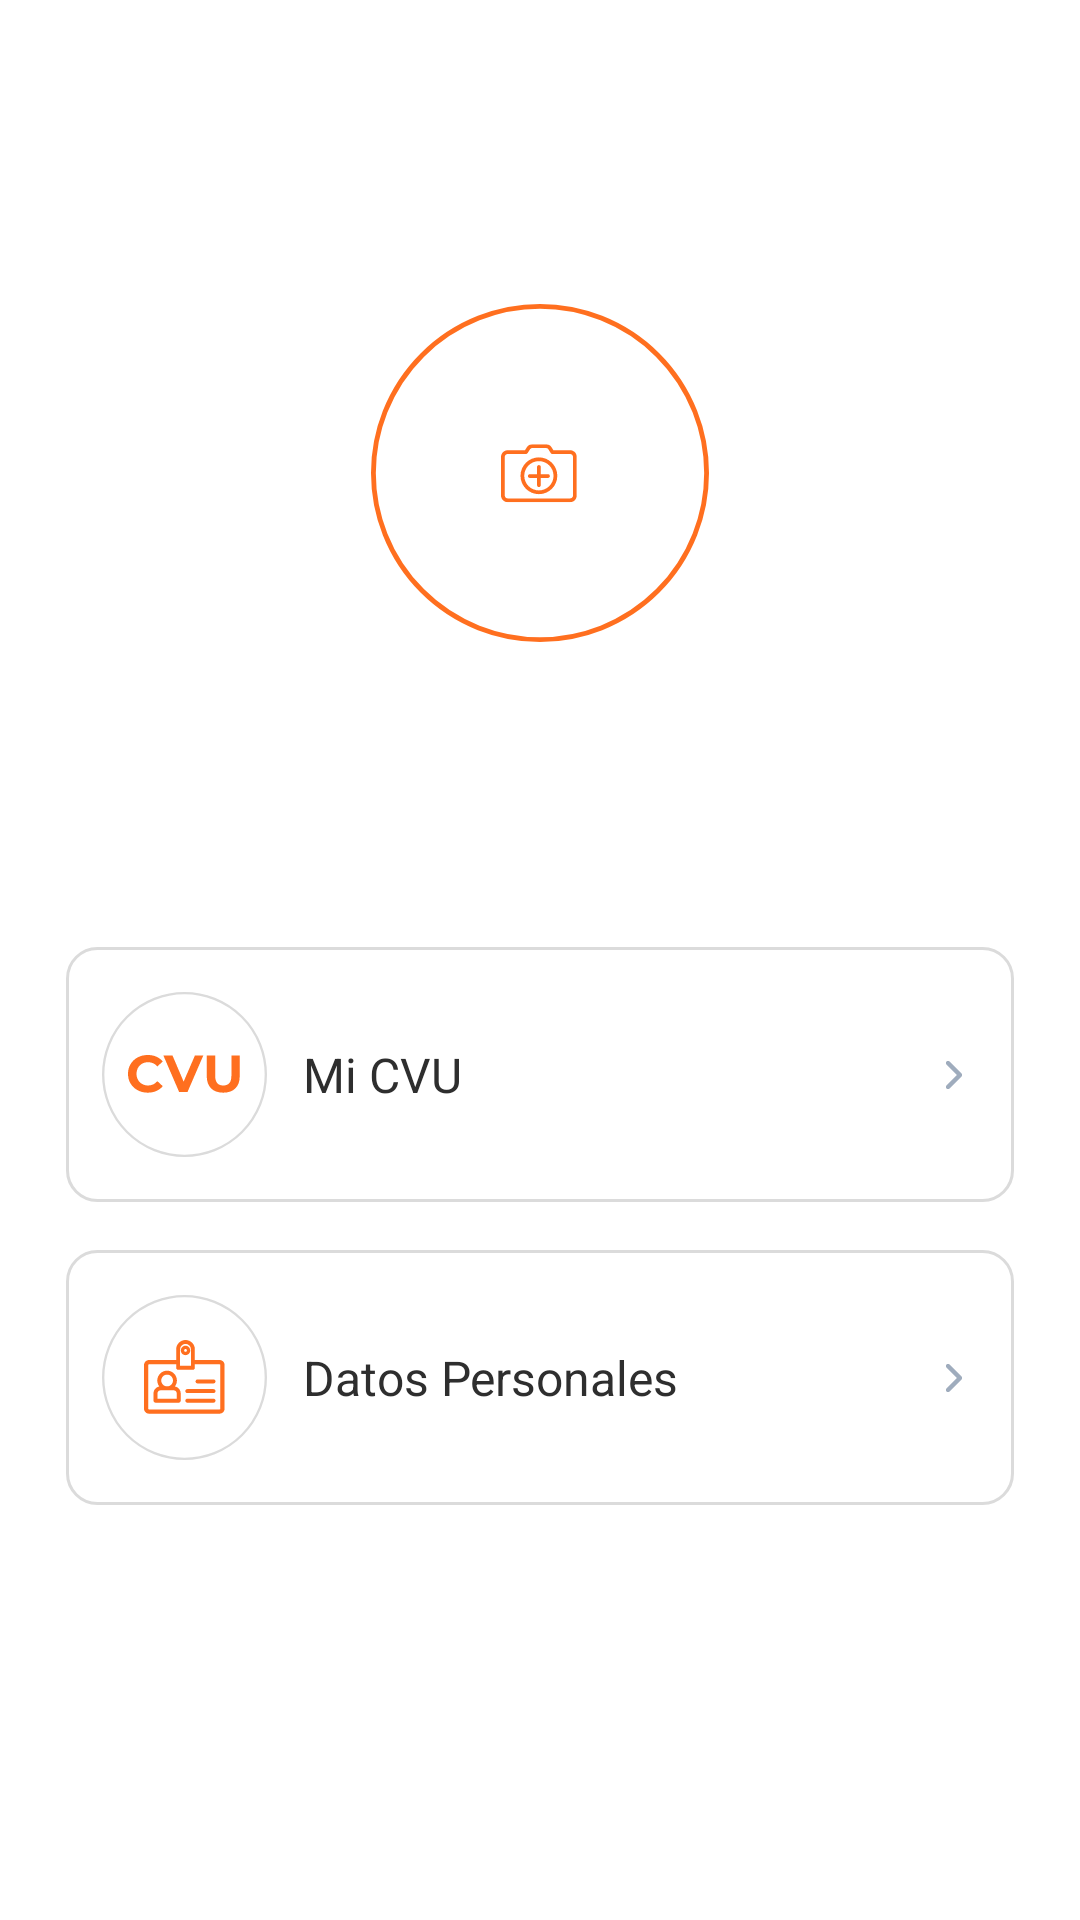

This screen was rendered from an Android layout file. Write that file and the resources it references.
<!-- AndroidManifest.xml: application theme AppTheme -->
<!-- res/layout/fragment_profile.xml -->
<?xml version="1.0" encoding="utf-8"?>
<layout xmlns:android="http://schemas.android.com/apk/res/android"
    xmlns:app="http://schemas.android.com/apk/res-auto"
    xmlns:tools="http://schemas.android.com/tools">
    <data>
        <import type="android.view.View" />
    </data>
    <androidx.constraintlayout.widget.ConstraintLayout
        android:layout_width="match_parent"
        android:layout_height="match_parent">

        <TextView
            android:id="@+id/titleBankTransfer"
            android:layout_width="wrap_content"
            android:layout_height="wrap_content"
            android:text="@string/profile_title"
            android:textSize="21sp"
            android:textColor="@color/white"
            android:layout_marginTop="32dp"
            android:layout_marginBottom="16dp"
            app:layout_constraintTop_toTopOf="parent"
            app:layout_constraintEnd_toEndOf="parent"
            app:layout_constraintStart_toStartOf="parent"
            app:layout_constraintBottom_toTopOf="@+id/accountContainer"/>

        <androidx.constraintlayout.widget.ConstraintLayout
            android:id="@+id/accountContainer"
            android:layout_width="0dp"
            android:layout_height="0dp"
            android:background="@drawable/round_corners"
            app:layout_constraintStart_toStartOf="parent"
            app:layout_constraintEnd_toEndOf="parent"
            app:layout_constraintTop_toBottomOf="@+id/titleBankTransfer"
            app:layout_constraintBottom_toBottomOf="parent">

            <ImageView
                android:id="@+id/cameraView"
                android:layout_width="112.5dp"
                android:layout_height="112.5dp"
                android:background="@drawable/ic_bg_transaction"
                android:backgroundTint="@color/bc_color"
                android:src="@drawable/ic_camera"
                android:scaleType="center"
                android:layout_marginTop="25dp"
                android:layout_marginBottom="16dp"
                app:layout_constraintTop_toTopOf="parent"
                app:layout_constraintStart_toStartOf="parent"
                app:layout_constraintEnd_toEndOf="parent"
                app:layout_constraintBottom_toTopOf="@+id/fullName"/>

            <TextView
                android:id="@+id/fullName"
                android:layout_width="wrap_content"
                android:layout_height="wrap_content"
                android:layout_marginTop="16dp"
                tools:text="Nombre Apellido"
                android:textSize="21sp"
                android:textColor="@color/colorAccent"
                android:layout_marginBottom="12dp"
                app:layout_constraintStart_toStartOf="parent"
                app:layout_constraintEnd_toEndOf="parent"
                app:layout_constraintTop_toBottomOf="@+id/cameraView"
                app:layout_constraintBottom_toTopOf="@+id/email"/>

            <TextView
                android:id="@+id/email"
                android:layout_width="wrap_content"
                android:layout_height="wrap_content"
                tools:text="Nombre.Apellido@gmail.com"
                android:textSize="16sp"
                android:textColor="@color/detail_transaction"
                android:layout_marginTop="4dp"
                android:layout_marginBottom="8dp"
                app:layout_constraintStart_toStartOf="parent"
                app:layout_constraintEnd_toEndOf="parent"
                app:layout_constraintTop_toBottomOf="@+id/fullName" />

            <androidx.constraintlayout.widget.ConstraintLayout
                android:id="@+id/cvuContainer"
                android:layout_width="0dp"
                android:layout_height="wrap_content"
                android:layout_marginHorizontal="22dp"
                android:background="@drawable/round_full_corners"
                app:layout_constraintStart_toStartOf="parent"
                app:layout_constraintEnd_toEndOf="parent"
                app:layout_constraintTop_toTopOf="parent"
                app:layout_constraintBottom_toBottomOf="parent">

                <ImageView
                    android:id="@+id/cvuImageView"
                    android:layout_width="55dp"
                    android:layout_height="55dp"
                    android:background="@drawable/ic_bg_transaction"
                    android:src="@drawable/ic_cvu"
                    android:scaleType="center"
                    android:layout_marginHorizontal="12dp"
                    android:layout_marginVertical="15dp"
                    app:layout_constraintTop_toTopOf="parent"
                    app:layout_constraintStart_toStartOf="parent"
                    app:layout_constraintBottom_toBottomOf="parent"
                    app:layout_constraintEnd_toStartOf="@+id/cvuText"/>

                <TextView
                    android:id="@+id/cvuText"
                    android:layout_width="0dp"
                    android:layout_height="0dp"
                    android:textSize="16sp"
                    android:textColor="#2E2E2E"
                    android:text="Mi CVU"
                    android:gravity="center_vertical"
                    android:layout_marginEnd="12dp"
                    app:layout_constraintStart_toEndOf="@+id/cvuImageView"
                    app:layout_constraintEnd_toStartOf="@+id/cvuArrow"
                    app:layout_constraintBottom_toBottomOf="@+id/cvuImageView"
                    app:layout_constraintTop_toTopOf="@+id/cvuImageView"/>

                <ImageView
                    android:id="@+id/cvuArrow"
                    android:layout_width="16dp"
                    android:layout_height="16dp"
                    android:src="@drawable/ic_arrow_amount"
                    android:layout_marginEnd="12dp"
                    app:tint="@color/arrow_color"
                    app:layout_constraintTop_toTopOf="@+id/cvuImageView"
                    app:layout_constraintBottom_toBottomOf="@+id/cvuImageView"
                    app:layout_constraintEnd_toEndOf="parent"/>

            </androidx.constraintlayout.widget.ConstraintLayout>

            <androidx.constraintlayout.widget.ConstraintLayout
                android:id="@+id/personalDataContainer"
                android:layout_width="0dp"
                android:layout_height="wrap_content"
                android:layout_marginHorizontal="22dp"
                android:background="@drawable/round_full_corners"
                android:layout_marginTop="16dp"
                app:layout_constraintStart_toStartOf="parent"
                app:layout_constraintEnd_toEndOf="parent"
                app:layout_constraintTop_toBottomOf="@+id/cvuContainer">

                <ImageView
                    android:id="@+id/personalDataImageView"
                    android:layout_width="55dp"
                    android:layout_height="55dp"
                    android:background="@drawable/ic_bg_transaction"
                    android:src="@drawable/ic_personal_data"
                    android:scaleType="center"
                    android:layout_marginHorizontal="12dp"
                    android:layout_marginVertical="15dp"
                    app:layout_constraintTop_toTopOf="parent"
                    app:layout_constraintStart_toStartOf="parent"
                    app:layout_constraintBottom_toBottomOf="parent"
                    app:layout_constraintEnd_toStartOf="@+id/personalDataText"/>

                <TextView
                    android:id="@+id/personalDataText"
                    android:layout_width="0dp"
                    android:layout_height="0dp"
                    android:textSize="16sp"
                    android:textColor="#2E2E2E"
                    android:text="Datos Personales"
                    android:gravity="center_vertical"
                    android:layout_marginEnd="12dp"
                    app:layout_constraintStart_toEndOf="@+id/personalDataImageView"
                    app:layout_constraintEnd_toStartOf="@+id/personalDataArrow"
                    app:layout_constraintBottom_toBottomOf="@+id/personalDataImageView"
                    app:layout_constraintTop_toTopOf="@+id/personalDataImageView"/>

                <ImageView
                    android:id="@+id/personalDataArrow"
                    android:layout_width="16dp"
                    android:layout_height="16dp"
                    android:src="@drawable/ic_arrow_amount"
                    android:layout_marginEnd="12dp"
                    app:tint="@color/arrow_color"
                    app:layout_constraintTop_toTopOf="@+id/personalDataImageView"
                    app:layout_constraintBottom_toBottomOf="@+id/personalDataImageView"
                    app:layout_constraintEnd_toEndOf="parent"/>

            </androidx.constraintlayout.widget.ConstraintLayout>

        </androidx.constraintlayout.widget.ConstraintLayout>

    </androidx.constraintlayout.widget.ConstraintLayout>
</layout>
<!-- resources referenced by this layout -->
<resources>
  <color name="arrow_color">#9FACBD</color>
  <color name="bc_color">#FF6F1F</color>
  <color name="colorAccent">#333333</color>
  <color name="detail_transaction">#B1B1B1</color>
  <color name="white">#FFFFFFFF</color>
  <!-- drawable ic_arrow_amount (drawable) -->
  <vector xmlns:android="http://schemas.android.com/apk/res/android"
      android:width="24dp"
      android:height="24dp"
      android:viewportWidth="24"
      android:viewportHeight="24">
    <path
        android:pathData="M13.586,12L8.293,17.293C7.902,17.683 7.902,18.317 8.293,18.707C8.683,19.098 9.317,19.098 9.707,18.707L15.707,12.707C16.098,12.317 16.098,11.683 15.707,11.293L9.707,5.293C9.317,4.902 8.683,4.902 8.293,5.293C7.902,5.683 7.902,6.317 8.293,6.707L13.586,12Z"
        android:fillColor="#000000"/>
    <group>
      <clip-path
          android:pathData="M13.586,12L8.293,17.293C7.902,17.683 7.902,18.317 8.293,18.707C8.683,19.098 9.317,19.098 9.707,18.707L15.707,12.707C16.098,12.317 16.098,11.683 15.707,11.293L9.707,5.293C9.317,4.902 8.683,4.902 8.293,5.293C7.902,5.683 7.902,6.317 8.293,6.707L13.586,12Z"/>
      <path
          android:pathData="M0,0h24v24h-24z"
          android:fillColor="#ffffff"/>
    </group>
  </vector>
  <!-- drawable ic_bg_transaction (drawable) -->
  <vector xmlns:android="http://schemas.android.com/apk/res/android"
      android:width="35dp"
      android:height="35dp"
      android:viewportWidth="35"
      android:viewportHeight="35">
    <path
        android:pathData="M17.5,17.5m-17.25,0a17.25,17.25 0,1 1,34.5 0a17.25,17.25 0,1 1,-34.5 0"
        android:strokeWidth="0.5"
        android:fillColor="#00000000"
        android:strokeColor="#DBDBDB"/>
  </vector>
  <!-- drawable round_corners (drawable) -->
  <?xml version="1.0" encoding="utf-8"?>
  <shape xmlns:android="http://schemas.android.com/apk/res/android">
      <solid android:color="@color/white"></solid>
      <corners android:topLeftRadius="10dp" android:topRightRadius="10dp"></corners>
  </shape>
  <!-- drawable round_full_corners (drawable) -->
  <?xml version="1.0" encoding="utf-8"?>
  <shape xmlns:android="http://schemas.android.com/apk/res/android">
      <corners
          android:radius="10dp"/>
  
      <solid android:color="@android:color/white" />
  
      <stroke
          android:width="3px"
          android:color="@color/divider" />
  </shape>
  <string name="profile_title">Mi perfil</string>
  <color name="divider">#DBDBDB</color>
  <color name="colorPrimary">@color/app</color>
  <color name="extra_white">#ffffff</color>
  <color name="slate">#444b62</color>
  <color name="colorSecondary">@color/app</color>
  <style name="AppTheme.ToolbarTheme" parent="@style/ThemeOverlay.AppCompat.Dark.ActionBar">
          <item name="android:textColorPrimary">@color/gray80</item>
          <item name="actionMenuTextColor">@color/gray80</item>
          <item name="colorAccent">@color/gray80</item>
          <item name="colorControlNormal">@color/gray80</item>
          <item name="colorControlActivated">@color/gray80</item>
          <item name="colorControlHighlight">@color/gray80</item>
      </style>
  <style name="Widget.App.Toolbar" parent="Widget.MaterialComponents.Toolbar.Primary">
          <item name="materialThemeOverlay">@style/ThemeOverlay.App.Toolbar</item>
      </style>
  <color name="app">#F60000</color>
  <color name="gray80">#444b62</color>
  <style name="ThemeOverlay.App.Toolbar" parent="">
          <item name="colorPrimary">@color/background</item> 
          <item name="colorPrimaryVariant">@color/gray80</item> 
          <item name="colorOnPrimary">@color/gray80</item> 
      </style>
  <color name="background">@color/gray2</color>
  <color name="gray2">#FAFAFA</color>
</resources>
